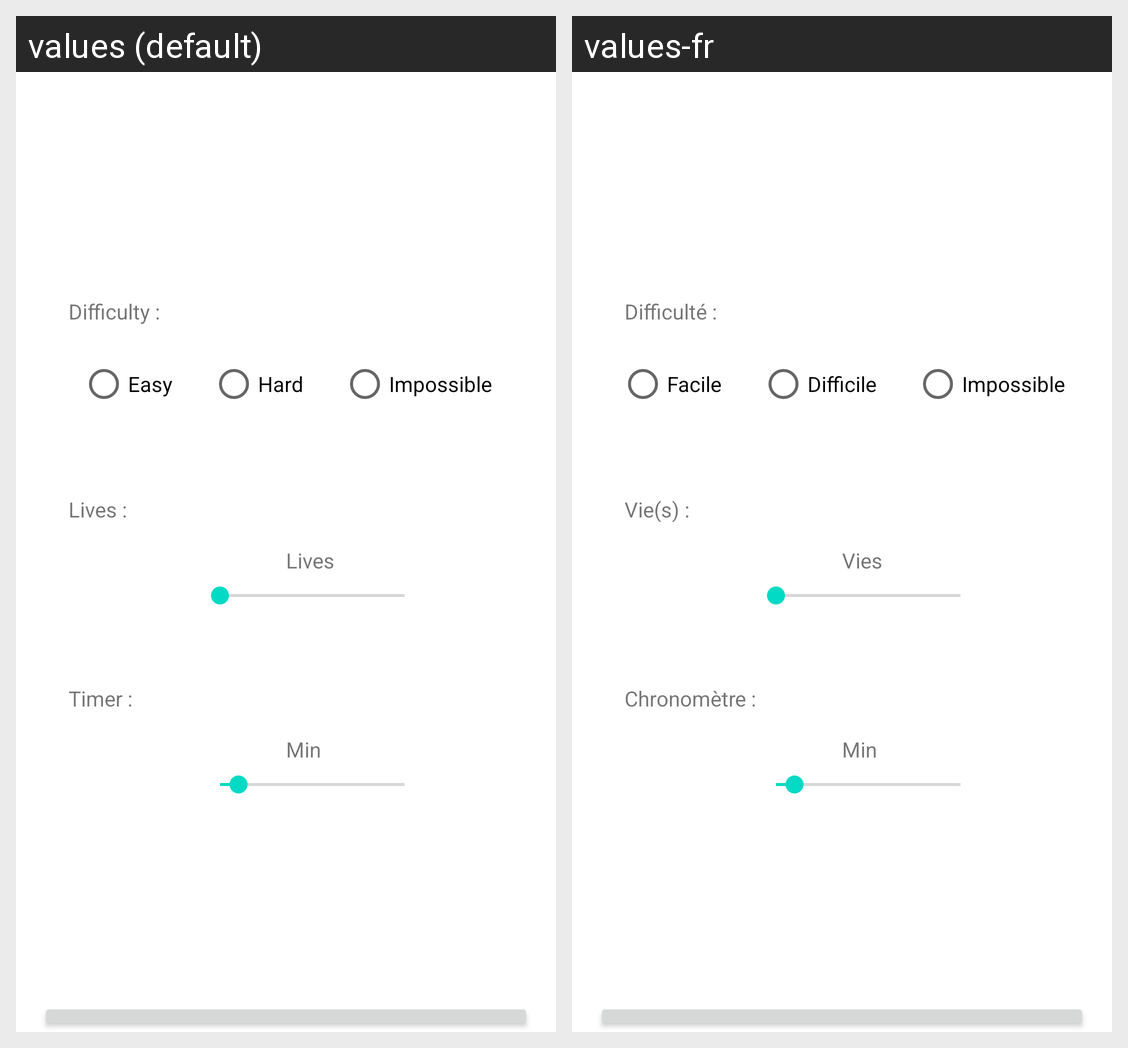

Locale-by-locale string values for the Android screen shown in this grid:
Android screen res/layout/activity_settings.xml rendered under 2 locales, left to right: values (default), values-fr. Device: Nexus 5 (rendered at 1080×1920; each locale shown at half size, 540×960, under a caption strip naming it); theme Theme.JeuCalcul.
Strings drawn on this screen, with the default value and each locale's value (text and hints the layout hard-codes, and strings that could not be matched under every locale, appear in the picture but are not listed):

textViewDifficulte
  values: Difficulty :
  values-fr: Difficulté :

radioDifficulte1
  values: Easy
  values-fr: Facile

radioDifficulte2
  values: Hard
  values-fr: Difficile

radioDifficulteInfinite
  values: Impossible
  values-fr: Impossible

textViewNombreVies
  values: Lives :
  values-fr: Vie(s) :

textViewVies
  values: Lives
  values-fr: Vies

textViewTimerSettings
  values: Timer :
  values-fr: Chronomètre :

textViewMinutesSettings
  values: Min
  values-fr: Min  [not translated; the default value is used]
